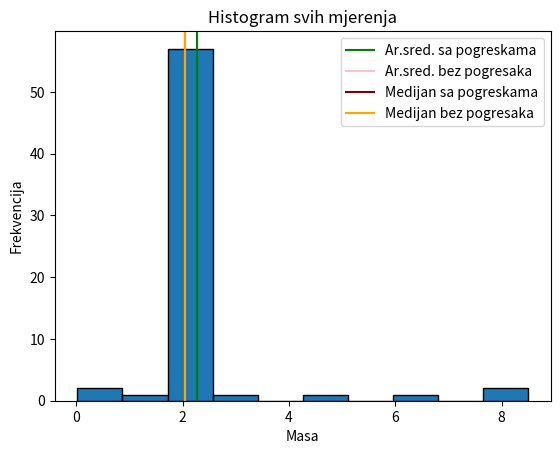

Generate this figure with matplotlib:
import numpy as np
import matplotlib.pyplot as plt
np.random.seed (42)
mase_ciste = np.random.normal(loc =2.06 , scale =0.05 , size =57).tolist()
mase = mase_ciste+[6.0 , 1.2 , 3.2 , 4.5 , 8.5 , 7.8 , 0.08 , 0.02]
arit_sred1 = np.mean(mase)
medijan1 = np.median(mase)
razlika1 = abs(arit_sred1-medijan1)
print(f"Razlika izmedu aritmeticke sredine i medijana za listu sa pogreskama: {razlika1}")
arit_sred2 = np.mean(mase_ciste)
medijan2 = np.median(mase_ciste)
razlika2 = abs(arit_sred2-medijan2)
print(f"Razlika izmedu aritmeticke sredine i medijana za listu bez pogresaka: {razlika2}")
print("Promjena sredine =",abs(arit_sred1-arit_sred2))
print("Promjena medijana =",abs(medijan1-medijan2))
plt.hist(mase,bins=10,edgecolor="black")
plt.axvline(arit_sred1, label="Ar.sred. sa pogreskama", color="green")
plt.axvline(arit_sred2, label="Ar.sred. bez pogresaka", color="pink")
plt.axvline(medijan1, label="Medijan sa pogreskama", color="maroon")
plt.axvline(medijan2, label="Medijan bez pogresaka", color="orange")
plt.xlabel("Masa")
plt.ylabel("Frekvencija")
plt.title("Histogram svih mjerenja")
plt.legend()
plt.show()
# Medijan bolje procjenjuje masu zvijezde jer je manje osjetljiv na ekstremne vrijednosti od aritmeticke sredine
